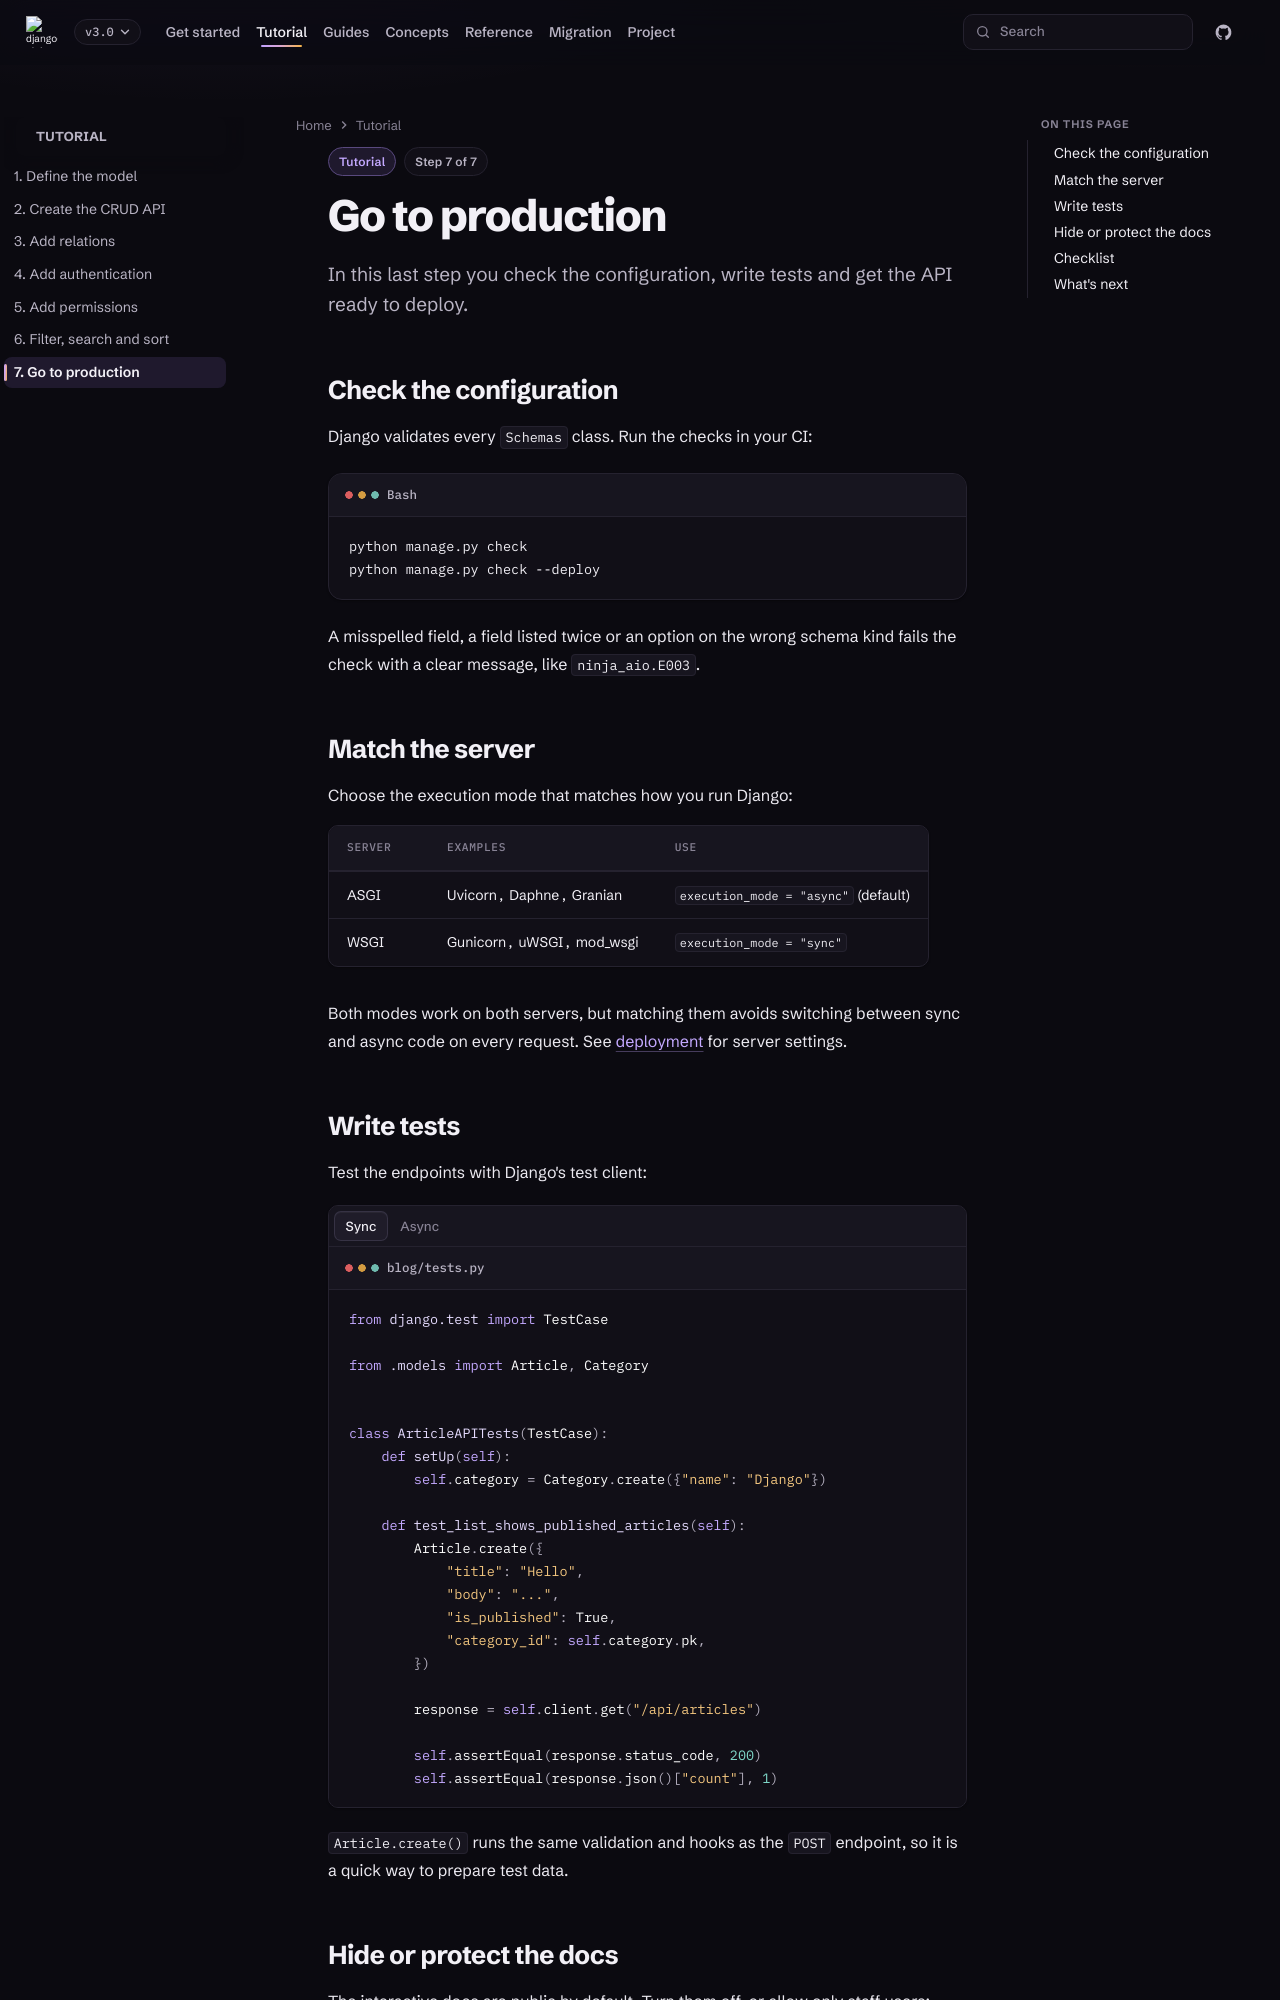

repository: caspel26/django-ninja-aio-crud · page: 3.0/tutorial/production/index.html · generator: mkdocs

---
type: tutorial
step: 7
steps: 7
title: Go to production
description: Check, test and deploy your API.
---

# Go to production

In this last step you check the configuration, write tests and get the API
ready to deploy.

## Check the configuration

Django validates every `Schemas` class. Run the checks in your CI:

```bash
python manage.py check
python manage.py check --deploy
```

A misspelled field, a field listed twice or an option on the wrong schema kind
fails the check with a clear message, like `ninja_aio.E003`.

## Match the server

Choose the execution mode that matches how you run Django:

| Server | Examples | Use |
| --- | --- | --- |
| ASGI | Uvicorn, Daphne, Granian | `execution_mode = "async"` (default) |
| WSGI | Gunicorn, uWSGI, mod_wsgi | `execution_mode = "sync"` |

Both modes work on both servers, but matching them avoids switching between
sync and async code on every request. See [deployment](../deployment.md) for
server settings.
